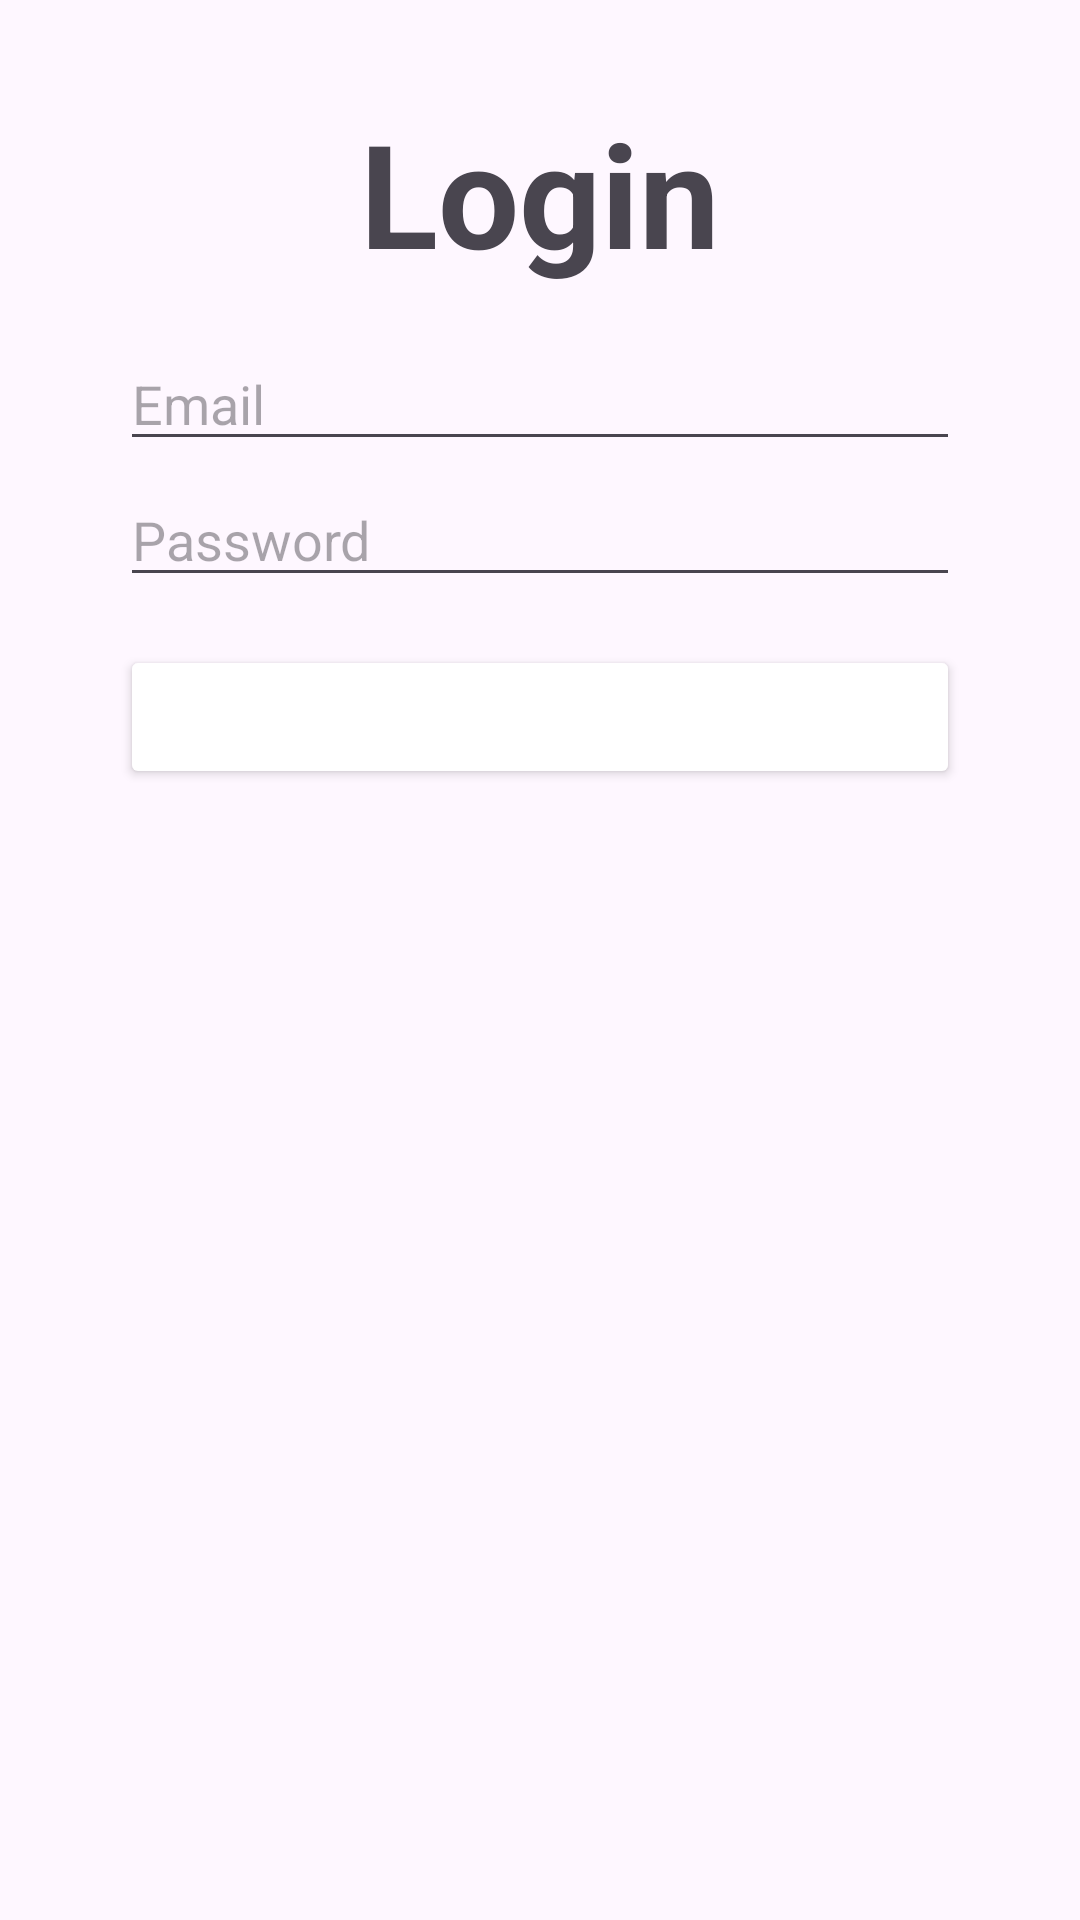

Produce the Android XML layout that renders to this screen, including the resource entries it uses.
<!-- AndroidManifest.xml: application theme Theme.TabLayout -->
<!-- res/layout/fragment_login.xml -->
<?xml version="1.0" encoding="utf-8"?>
<FrameLayout xmlns:android="http://schemas.android.com/apk/res/android"
    xmlns:tools="http://schemas.android.com/tools"
    android:layout_width="match_parent"
    android:layout_height="match_parent"
    tools:context=".LoginFragment">

    <androidx.constraintlayout.widget.ConstraintLayout
        xmlns:android="http://schemas.android.com/apk/res/android"
        xmlns:app="http://schemas.android.com/apk/res-auto"
        xmlns:tools="http://schemas.android.com/tools"
        android:id="@+id/cl_login"
        android:layout_width="match_parent"
        android:layout_height="match_parent">

        <TextView
            android:id="@+id/txt_login"
            android:layout_width="wrap_content"
            android:layout_height="wrap_content"
            android:textSize="48sp"
            android:text="Login"
            android:textStyle="bold"
            android:layout_marginTop="32dp"
            app:layout_constraintTop_toTopOf="parent"
            app:layout_constraintStart_toStartOf="parent"
            app:layout_constraintEnd_toEndOf="parent" />

        <EditText
            android:id="@+id/edit_email"
            android:layout_width="0dp"
            android:layout_height="wrap_content"
            android:hint="Email"
            android:inputType="textEmailAddress"
            app:layout_constraintTop_toBottomOf="@id/txt_login"
            app:layout_constraintStart_toStartOf="parent"
            app:layout_constraintEnd_toEndOf="parent"
            android:layout_marginTop="16dp"
            android:layout_marginHorizontal="40dp" />

        <EditText
            android:id="@+id/edit_password"
            android:layout_width="0dp"
            android:layout_height="wrap_content"
            android:hint="Password"
            android:inputType="textPassword"
            app:layout_constraintTop_toBottomOf="@id/edit_email"
            app:layout_constraintStart_toStartOf="parent"
            app:layout_constraintEnd_toEndOf="parent"
            android:layout_marginTop="4dp"
            android:layout_marginHorizontal="40dp" />


        <android.widget.Button
            android:id="@+id/btn_login"
            android:layout_width="match_parent"
            android:layout_height="wrap_content"
            android:text="Login"
            android:textSize="20sp"
            android:textColor="@color/white"
            app:layout_constraintTop_toBottomOf="@id/edit_password"
            app:layout_constraintStart_toStartOf="parent"
            app:layout_constraintEnd_toEndOf="parent"
            android:layout_marginTop="16dp"
            android:layout_marginHorizontal="40dp"
            android:backgroundTint="@color/blue"/>

    </androidx.constraintlayout.widget.ConstraintLayout>

</FrameLayout>
<!-- resources referenced by this layout -->
<resources>
  <style name="Theme.TabLayout" parent="Base.Theme.TabLayout" />
  <style name="Base.Theme.TabLayout" parent="Theme.Material3.DayNight.NoActionBar">
          
          
      </style>
  <!-- not gathered from this repository: default colours our renderer supplied (Android Studio template values) -->
  <color name="white">#FFFFFFFF</color>
</resources>
